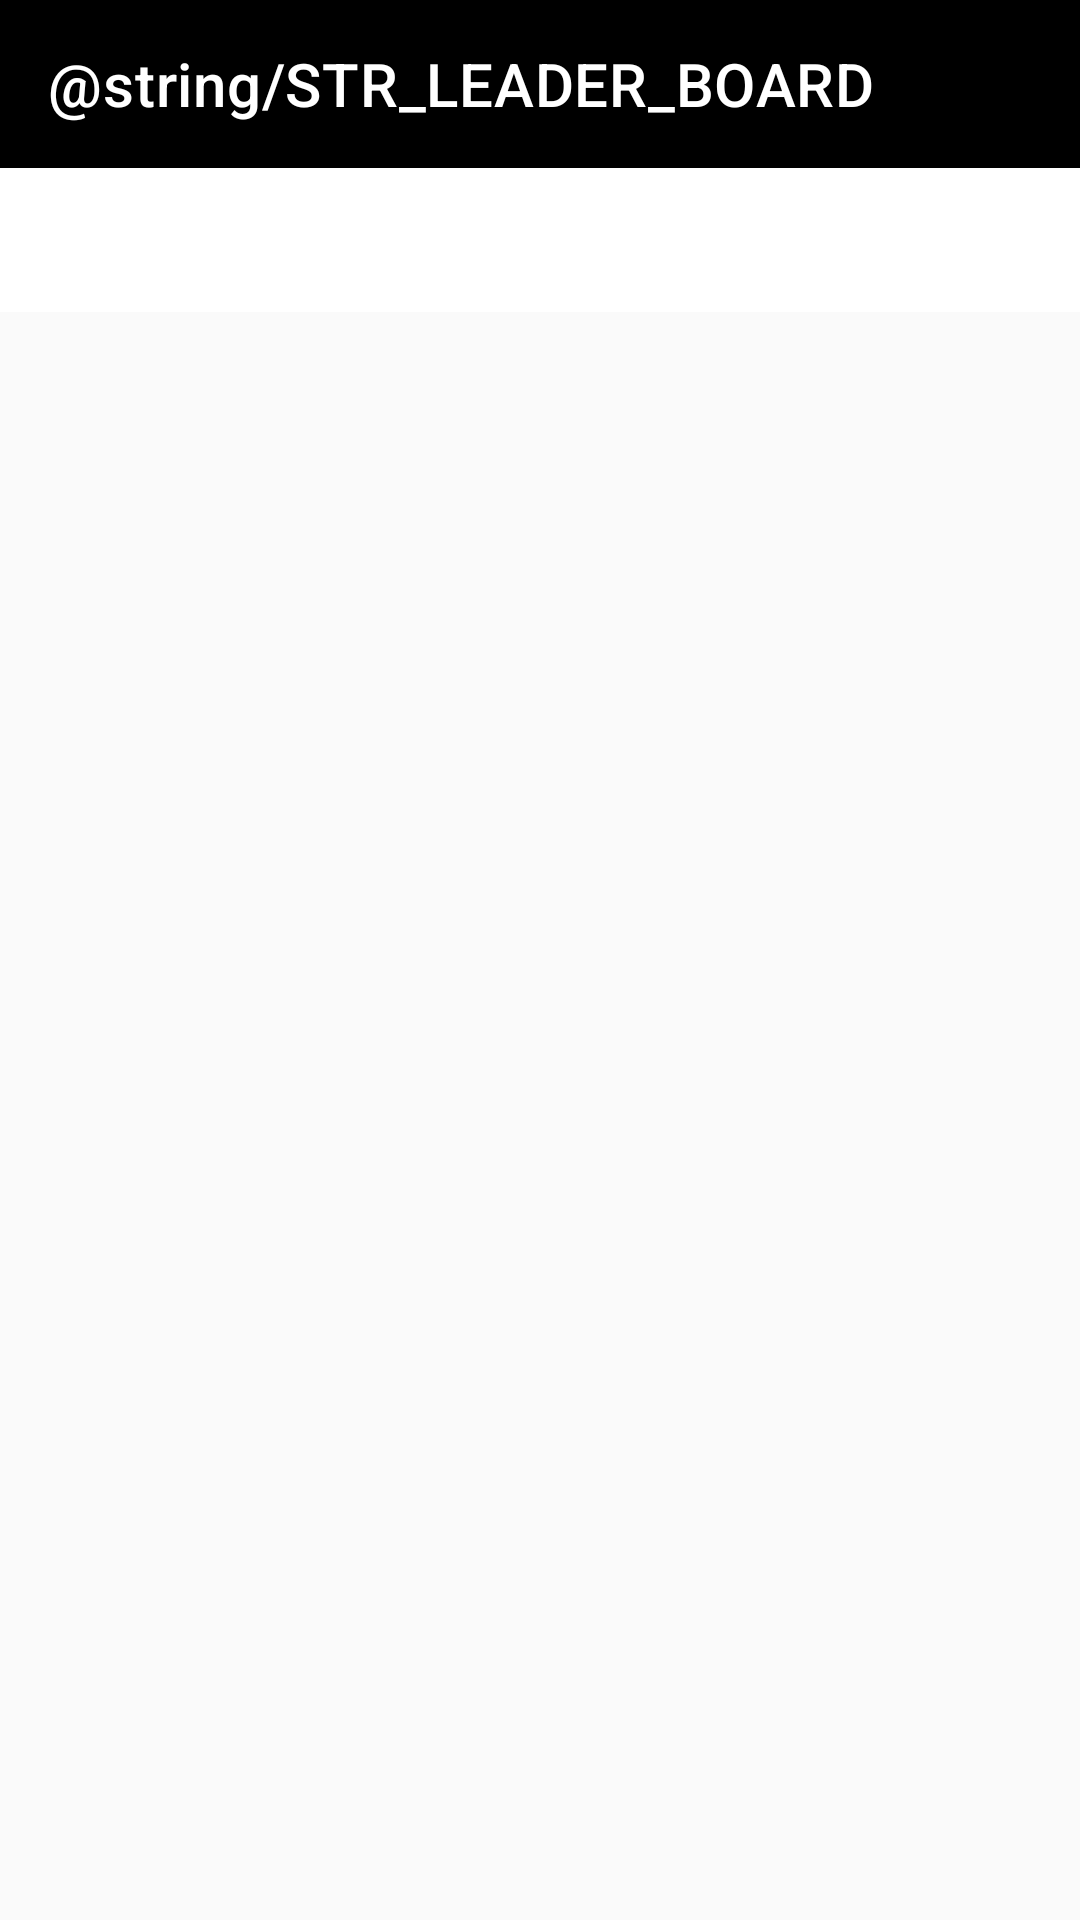

Write the Android layout XML for this screen, with the resource values it uses.
<!-- AndroidManifest.xml: application theme AppTheme -->
<!-- res/layout/activity_main.xml -->
<?xml version="1.0" encoding="utf-8"?>
<LinearLayout xmlns:android="http://schemas.android.com/apk/res/android"
    xmlns:app="http://schemas.android.com/apk/res-auto"
    xmlns:tools="http://schemas.android.com/tools"
    android:layout_width="match_parent"
    android:layout_height="match_parent"
    android:elevation="4dp"
    android:orientation="vertical"
    tools:context=".activities.MainActivity">

    <com.google.android.material.appbar.AppBarLayout
        android:layout_width="match_parent"
        android:layout_height="wrap_content">

        <androidx.appcompat.widget.Toolbar
            android:id="@+id/toolbar"
            android:layout_width="match_parent"
            android:layout_height="wrap_content"
            android:background="?attr/colorPrimary"
            android:minHeight="?attr/actionBarSize"
            android:theme="?attr/actionBarTheme"
            app:title="@string/STR_LEADER_BOARD"
            app:titleTextColor="@android:color/white" />

        <com.google.android.material.tabs.TabLayout
            android:id="@+id/tab_layout"
            android:layout_width="match_parent"
            android:layout_height="wrap_content"
            app:tabBackground="@android:color/black"
            app:tabIndicatorColor="@android:color/white"
            app:tabIndicatorHeight="5dp"
            app:tabRippleColor="#1FFFFFFF"
            app:tabSelectedTextColor="@android:color/white"
            app:tabTextAppearance="@style/TabTextAppearance"
            app:tabTextColor="#80FFFFFF" />
    </com.google.android.material.appbar.AppBarLayout>

    <androidx.viewpager2.widget.ViewPager2
        android:id="@+id/view_pager"
        android:layout_width="match_parent"
        android:layout_height="0dp"
        android:layout_weight="1"
        android:background="#fafafa"/>

</LinearLayout>
<!-- resources referenced by this layout -->
<resources>
  <style name="TabTextAppearance" parent="@android:style/TextAppearance.Widget.TabWidget">
          <item name="android:textSize">20sp</item>
      </style>
  <style name="AppTheme" parent="Theme.MaterialComponents.Light.NoActionBar">
          
          <item name="colorPrimary">@color/colorPrimary</item>
          <item name="colorPrimaryDark">@color/colorPrimaryDark</item>
          <item name="colorAccent">@color/colorAccent</item>
      </style>
  <color name="colorPrimary">@color/black</color>
  <color name="colorPrimaryDark">@color/black</color>
  <color name="colorAccent">@color/black</color>
  <color name="black">#000000</color>
</resources>
